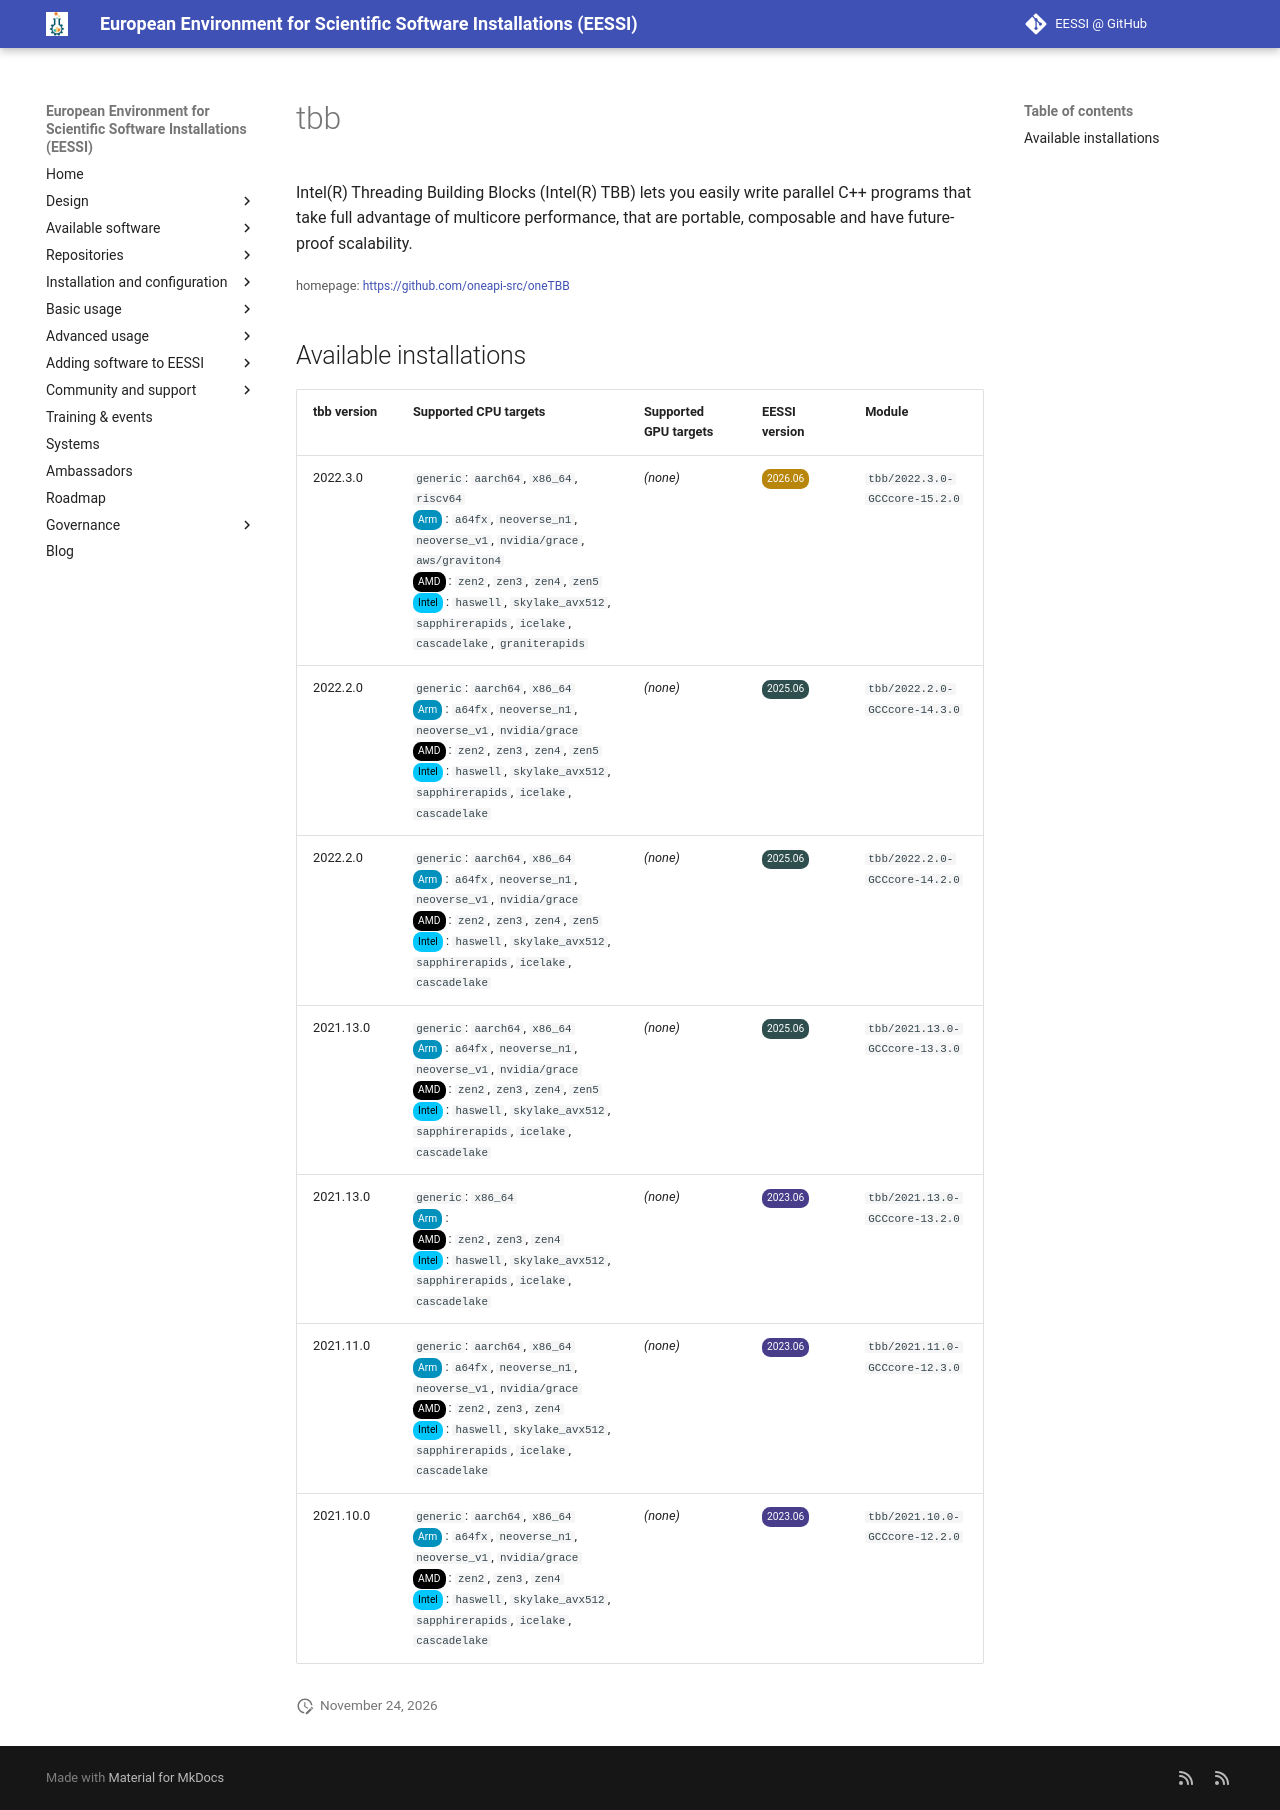

repository: EESSI/docs · page: available_software/detail/tbb/index.html · generator: mkdocs

---
json_ld:
  '@context': https://schema.org
  '@type': SoftwareApplication
  applicationCategory: DeveloperApplication
  description: "Intel(R) Threading Building Blocks (Intel(R) TBB) lets you easily\
    \ write parallel C++ programs that\n take full advantage of multicore performance,\
    \ that are portable, composable and have future-proof scalability."
  license: Not confirmed
  name: tbb
  offers:
    '@type': Offer
    price: 0
  operatingSystem: LINUX
  review:
    '@type': Review
    author:
      '@type': Organization
      name: EESSI
    reviewBody: Application has been successfully made available on all architectures
      supported by EESSI
    reviewRating:
      '@type': Rating
      ratingValue: 5
  softwareRequirements: See https://www.eessi.io/docs/ for how to make EESSI available
    on your system
  softwareVersion: '[''2022.3.0'', ''2022.2.0'', ''2021.13.0'', ''2021.11.0'', ''2021.10.0'']'
  url: https://github.com/oneapi-src/oneTBB
---
# tbb


Intel(R) Threading Building Blocks (Intel(R) TBB) lets you easily write parallel C++ programs that
 take full advantage of multicore performance, that are portable, composable and have future-proof scalability.

<small>homepage: </small><span class="software-link">[https://github.com/oneapi-src/oneTBB](https://github.com/oneapi-src/oneTBB)</span>

## Available installations


|tbb version|Supported CPU targets|Supported GPU targets|EESSI version|Module|
| --- | --- | --- | --- | --- |
|2022.3.0|`generic`: `aarch64`, `x86_64`, `riscv64`<br/><span class="software-cpu-arm">Arm</span>: `a64fx`, `neoverse_n1`, `neoverse_v1`, `nvidia/grace`, `aws/graviton4`<br/><span class="software-cpu-amd">AMD</span>: `zen2`, `zen3`, `zen4`, `zen5`<br/><span class="software-cpu-intel">Intel</span>: `haswell`, `skylake_avx512`, `sapphirerapids`, `icelake`, `cascadelake`, `graniterapids`<br/>|*(none)*|<span class="software-eessi-version-202606">2026.06</span>|`tbb/2022.3.0-GCCcore-15.2.0`|
|2022.2.0|`generic`: `aarch64`, `x86_64`<br/><span class="software-cpu-arm">Arm</span>: `a64fx`, `neoverse_n1`, `neoverse_v1`, `nvidia/grace`<br/><span class="software-cpu-amd">AMD</span>: `zen2`, `zen3`, `zen4`, `zen5`<br/><span class="software-cpu-intel">Intel</span>: `haswell`, `skylake_avx512`, `sapphirerapids`, `icelake`, `cascadelake`<br/>|*(none)*|<span class="software-eessi-version-202506">2025.06</span>|`tbb/2022.2.0-GCCcore-14.3.0`|
|2022.2.0|`generic`: `aarch64`, `x86_64`<br/><span class="software-cpu-arm">Arm</span>: `a64fx`, `neoverse_n1`, `neoverse_v1`, `nvidia/grace`<br/><span class="software-cpu-amd">AMD</span>: `zen2`, `zen3`, `zen4`, `zen5`<br/><span class="software-cpu-intel">Intel</span>: `haswell`, `skylake_avx512`, `sapphirerapids`, `icelake`, `cascadelake`<br/>|*(none)*|<span class="software-eessi-version-202506">2025.06</span>|`tbb/2022.2.0-GCCcore-14.2.0`|
|2021.13.0|`generic`: `aarch64`, `x86_64`<br/><span class="software-cpu-arm">Arm</span>: `a64fx`, `neoverse_n1`, `neoverse_v1`, `nvidia/grace`<br/><span class="software-cpu-amd">AMD</span>: `zen2`, `zen3`, `zen4`, `zen5`<br/><span class="software-cpu-intel">Intel</span>: `haswell`, `skylake_avx512`, `sapphirerapids`, `icelake`, `cascadelake`<br/>|*(none)*|<span class="software-eessi-version-202506">2025.06</span>|`tbb/2021.13.0-GCCcore-13.3.0`|
|2021.13.0|`generic`: `x86_64`<br/><span class="software-cpu-arm">Arm</span>: <br/><span class="software-cpu-amd">AMD</span>: `zen2`, `zen3`, `zen4`<br/><span class="software-cpu-intel">Intel</span>: `haswell`, `skylake_avx512`, `sapphirerapids`, `icelake`, `cascadelake`<br/>|*(none)*|<span class="software-eessi-version-202306">2023.06</span>|`tbb/2021.13.0-GCCcore-13.2.0`|
|2021.11.0|`generic`: `aarch64`, `x86_64`<br/><span class="software-cpu-arm">Arm</span>: `a64fx`, `neoverse_n1`, `neoverse_v1`, `nvidia/grace`<br/><span class="software-cpu-amd">AMD</span>: `zen2`, `zen3`, `zen4`<br/><span class="software-cpu-intel">Intel</span>: `haswell`, `skylake_avx512`, `sapphirerapids`, `icelake`, `cascadelake`<br/>|*(none)*|<span class="software-eessi-version-202306">2023.06</span>|`tbb/2021.11.0-GCCcore-12.3.0`|
|2021.10.0|`generic`: `aarch64`, `x86_64`<br/><span class="software-cpu-arm">Arm</span>: `a64fx`, `neoverse_n1`, `neoverse_v1`, `nvidia/grace`<br/><span class="software-cpu-amd">AMD</span>: `zen2`, `zen3`, `zen4`<br/><span class="software-cpu-intel">Intel</span>: `haswell`, `skylake_avx512`, `sapphirerapids`, `icelake`, `cascadelake`<br/>|*(none)*|<span class="software-eessi-version-202306">2023.06</span>|`tbb/2021.10.0-GCCcore-12.2.0`|
